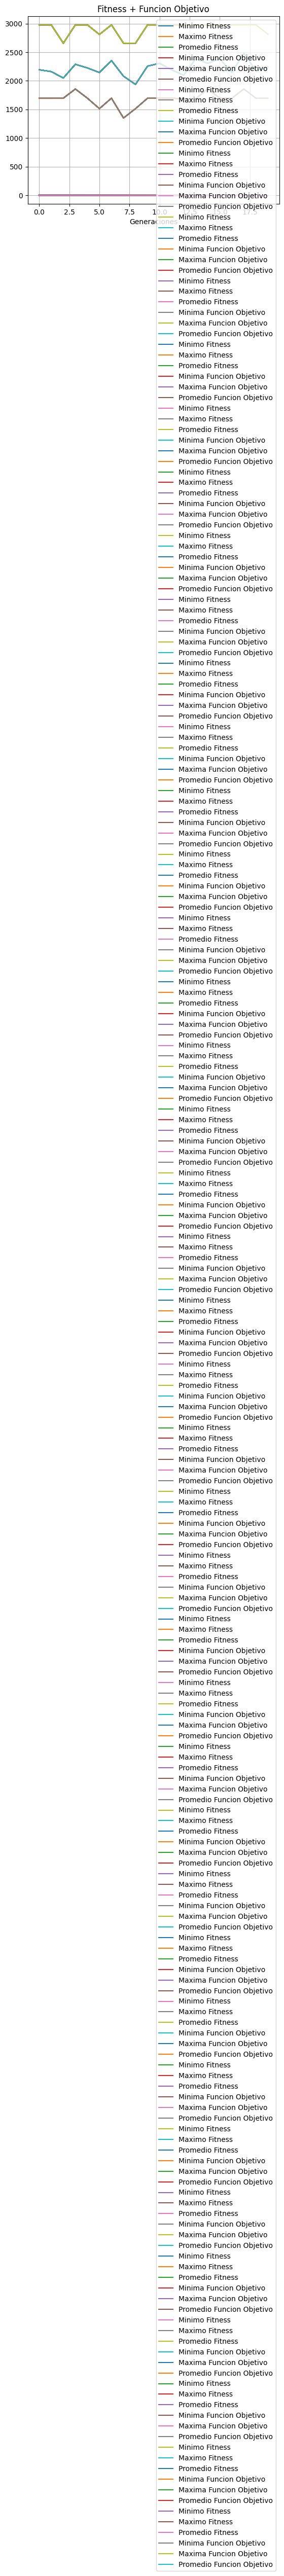

Write the Python code that produced this figure.
#tpi 
#Dudas
import random
from math import log

import random
import pandas as pd
import numpy as np
import matplotlib.pyplot as plt

# definicion de variables globales
probabilidadCrossover = 0.75
probabilidadMutacion = 0.05
#la direccion del viento la voy a considerar constante y que recorra de OESTE a ESTE
viento = 7 #en metros/segundos
potencia = 164 #en Kw, no me acuerdo la formula que uso eric, cuando me la pase la coloco aca, pero por ahora le pongo una constante para seguir programando

#variables globales necesarias para el efecto estelar
const_proporcionalidad = 1 #NO SE QUE ES, LE PUSE 1 PARA QUE HICIERA EL CALCULO (TIENE QUE SER UN VALOR MAYOR E IGUAL A 1 Y MENOR A 4)
radio_turbina = 25 #en metros
radio_estela = radio_turbina * const_proporcionalidad

#variables globales necesarias para la potencia afectada por la estela
coef_induccion_axial = 1/3 # este seria el ideal
z= 46 # Altura mínima de la góndola : 46 metros
z_inicial = 0.0024 # la rugosidad del terreno. El cual corresponde al factor de rugosidad del tipo de terreno “campo abierto con superficie lisa”
coef_arrastre = 1/(2 * log(z/z_inicial))
dist_entre_turbinas = 4 * radio_turbina



def crearCromosoma(): #crea la matriz bidimensional binaria pero solo se asigna 0 (se piensa que es el terreno sin ningun aerogenerador)
    matrizCromo=[]
    cromosoma = []
    for t in range(10): #cantidad de columnas
        #for j in range(4): # cantidad de filas
        cromosoma.append(0)
        print(cromosoma)
    for g in range(10):
        matrizCromo.append(cromosoma)
        print(matrizCromo)

    #Matriz vacia
    print("matriz:")
    for m in matrizCromo:
        print(m)
    return matrizCromo

def asignarObstaculos(matriz, i): #maximo de 20 espacios de terreno ocupado
                                    #el numero 2 signifca que hay un obstaculo
    fila = []    
    fila = list(matriz[i])
    print("fila", fila)
    for t in range(len(fila)):
        print(t)
        fila[t] = 2;
    fila = tuple(fila)
    matriz[i] = fila
    return matriz    


def asginarAerogeneardor(matrizCromo):
    matrizA = []
    cont = 0
    for i in range(len(matrizCromo)):
        for j in range(len(matrizCromo[i])):
            if (matrizCromo[i][j] == 2): 
                pass
            else:
                binario = random.randint(0, 1)
                if binario == 1:
                    cont += 1
                    print("contador actual: ", cont)
                    if cont < 26:
                        matrizCromo[i][j] = binario
                    else:
                        matrizCromo[i][j] = 0
                else: matrizCromo[i][j] = binario
        print(matrizCromo[i])
        a=tuple(matrizCromo[i])
        print(a)
        matrizA.append(a)
    return matrizA


# funcion objetivo f(cromosoma) donde cromosoma es el cromosoma que se pasa como parámetro
def CalcularfuncObj(cromosoma):
    #el calculo es el siguiente:
    """El cromosoma representa al parque eolico, cada gen representa un espacio de dicho parque
       que puede contener o no un aerogenerador.
       Se procede a hacer una sumatoria de potencias por cada sector del parque (osea cada gen del
       cromosoma)
            -si el gen es 0 o 2, entonces la potencia es nula
            -si el gen es 1 pero no lo afecta la estela, entonces la potencia se saca con la formular
             de la potencia (por el momento solo usaremos la constante potencia)
            -si el gen es 1 pero lo afecta la estela, entonces le aplicaremos otra formula"""
    total=0
    i=0
    j=0
    for i in range(len(cromosoma)):
        for j in range(len(cromosoma[i])):
            if (cromosoma[i][j] == 2) or (cromosoma[i][j] == 0):
                pass
            else:
                if (cromosoma[i][j] == 1) and ((cromosoma[i][j-1] == 1) or (cromosoma[i][j-1] == 2)):
                    #significa que se aplica la estela
                    p = viento * (1 - ((2 * coef_induccion_axial)/(1 + coef_arrastre * (dist_entre_turbinas/radio_estela)) ** 2))
                else:
                    p = potencia
                total = total + p
    return total

def fitness(x, subLista) -> float: #x es el valor de la funcion objetivo de un solo cromosoma
    return x / sum(subLista)

def aplicarFitness(subLista): #Aca sublista es listaFunObj que es la lista que contiene los valores en formato entero de la funcion objetivo de cada cromosoma
    listaFit = []
    for m in subLista:
        f = fitness(m, subLista) #m contiene el valor entero en la posicion de subLista
        listaFit.append(f) #listaFit es una lista con los valores de la fitness de cada cromosoma en forma flotante(ya que lo que retorna a funcion fitness es el valor en flotante)
    return listaFit  # retorna una lista de los valores de la funcion Fitness aplicadas a los cromosomas en formato flotante


def partRuleta(listaFitness):  # se calcula el porcentaje de cada cromosoma y se le asigna
# un arco de circunferencia proporcional a su fitness. porc
# El parametro es la listaFitness que es uan lista con los valores en formatO FLOTANTE de la funcion fitness aplicada a cada cromosoma
    i = 0
    listaPorcentajeFitness = []
    for b in range(len(listaFitness)):
        den = sum(listaFitness)
        nu = round((listaFitness[i] / den) * 100, 2)
        listaPorcentajeFitness.append(nu)
        i += 1
    return listaPorcentajeFitness  # listaProcentajeFitness es una lista que va a tener los porcentajes en formato FLOTANTE de cada cromosoma segun su valor de la funcion fitness


def seleccionRuleta(ruleta, posiciones,poblacion):  # ruleta es la lista de valores ENTEROS de los porcentajes de los cromosomas segun su funcion fitness


    # posiciones es int(sum(ruleta)) que seria el valor ENTERO de la suma de los valores de la lista ruleta.
    # poblacion es listaPoblacionInicialCadena que es la lista de los cromosomas en digitos binarios en formato STRING
    print("ruleta ", ruleta)
    print("la cantidad de posiciones en la ruleta son, posiciones:", posiciones)
    print("la lista poblacion inicial cadena es: ", poblacion)
    print("el largo de lista poblacion inicial cadena es: ", len(poblacion))

    ruletaDefinitiva = []  # es la lista de 100 posiciones en donde a cada posicion de esta lista se le asigna el cromosoma en formato STRING en la posicion i de la lista poblacion
    padres = []  # es la lista con los cromosomas en formato STRING que fueron seleccionados en la lista ruletaDefinitiva, que serian los padres
    for i in range(10):
        for j in range(ruleta[i]):
            ruletaDefinitiva.append(poblacion[i])  # el tamaño de ruletaDefinitiva es posiciones->int(suma(ruleta))
    for k in range(10):
        a = random.randint(0,
                           posiciones - 1)  # genera un numero entero entre 0 y posiciones (que seria 100 aprox). Seria la "Tirada de la bolita en la ruleta"
        padres.append(ruletaDefinitiva[
                          a])  # se agrega en padres el cromosoma en formato STRING en la lista ruletaDefinitiva en la posicion elegida aleatoriamente. Seria "El lugar donde cayo la bola al girar la ruleta"
    return padres  # es la lista con los cromosomas en formato STRING que fueron seleccionados en la lista ruletaDefinitiva al girarla 10 veces, ya que los padres deben ser 10


def seleccionCrossover(cromo1,cromo2):  # cromo 1 y cromo 2 van a tener c/u el cromosoma en formato ENTERO donde cada posicion es un gen binario ENTERO y cromosoma es un padre (ya convertido a ENTERO) de la listaPadres

    a = random.uniform(0, 1)  # La función random.uniform devuelve un número real entre 0 y 1
    if (a <= probabilidadCrossover):
        fila = random.randint(0,9)  # random.randint devuelve número entero aleatorio en el intervalo cerrado (tambien toma los limites) entre 0 y 29
        #columna = random.randint(0,9)
        aux1 = cromo1[:fila] + cromo2[fila:]  # con el [:rango] selecciona los valores de rango
        aux2 = cromo2[:fila] + cromo1[fila:]  # aca se generan los hijos es decir los padres aplicando crossover
        cromo1 = aux1  # esos hijos se guardan donde anteriormente estaban los padres
        cromo2 = aux2
    return cromo1, cromo2  # cromo 1 y cromo2 son listas que contienen valores ENTEROS donde cada valor es un gen, es decir c1 y c2 son un Cromosoma


def mutacion(cromo1): #le paso el cromosoma despues de haber con el croosover (puede que no se haya aplicado) y cromo es una cromosoma que a la vez es una lista de genes donde c/gen es un ENTERO binario
    cromoLista = []
    for i in cromo1:
        c = list(i)
        cromoLista.append(c)
    print("Lista de listas del cromosoma", cromoLista)
    d = random.uniform(0, 1)
    if (d <= probabilidadMutacion):
        i = random.randint(0, 9) #determinar una posicion al azar del cromosoma entre 0 a 29 (incluyendo 0 y 29)
        j = random.randint(0, 9) #determinar una pos
        if(cromoLista[i][j] == 0):
            cromoLista[i][j]=1
        else:
            cromoLista[i][j]=0
    cromito = tuple(cromoLista)
    return cromito #cromo1 es un cromosoma, que a la vez es una lista de genes donde c/gen es un ENTERO binario

# se tiene que simular un sector fijo para poner establecimiento necesario para que funcione los aerogeneradores


"""#####################################
   #####################################
   #####################################
   Funciones que utilizare exclusivamente para generar datos que utilizare para mostrar en tablas y graficos
   usando pandas y matplotlib, para obtener y visualizar mayor cantidad de informacion de los resultados 
   obtenidos
   #####################################
   #####################################
   #####################################"""

def suma(lista):  # suma todos los valores de la funcion objetivo de cada cromosoma
    cont = 0
    for u in range(len(lista)):
        cont += lista[u]
    return cont


def promedio(lista):  # me devuelve el promedio de la listaFunjObj que es la lista que contiene los valores en formato ENTERO de la funcion objetivo de cada cromosoma
                        # ( mas adelante tambien se trabaja con la lista de la funcion fitness que es uan lista con los valores FLOTANTES de la funcion fitness de cada cromosoma)
    suma = 0
    for u in range(len(lista)):
        suma += lista[u] #suma tiene el valor a sumar todos los valores
    promedio = suma / len(lista)
    return promedio #promedio vuelve como un dato en formato FLOTANTE (ya sea que se trabajo con listaFunObj como listaFitness)


def maximo(lista):  # devuelve el valor maximo de la lista funcion objetivo (y mas adelante tambien se trabaja con la lista de la funcion fitness) en formato FLOTANTE
                    # ( mas adelante tambien se trabaja con la lista de la funcion fitness y lo que retorna tambien es un valor FLOTANTE)
    return max(lista)

def minimo(lista): # devuelve el valor minimo de la lista funcion objetivo en formato FLOTANTE
                    # ( mas adelante tambien se trabaja con la lista de la funcion fitness y lo que retorna en un valor FLOTANTE)
    return min(lista)

def cromoMaximo(listaPoblacionInicial):
    valor = listaPoblacionInicial[9] #como esta ordenada de menor a mayor, siempre vamos a queres el cromosoma en la ultima posicion(que en esta caso es 9) que seria
                                     #el cromosoma con el valor de la funcion objetivo mas alto
    return valor #valor contiene el cromosoma en formato ENTERO con mayor valor de la funcion objetivo

#Funciones para graficar:
def graficarFitness(min, max, prom):
    plt.style.use('default')
    plt.plot(min, label='Minimo Fitness')
    plt.plot(max, label='Maximo Fitness')
    plt.plot(prom, label='Promedio Fitness')
    plt.legend()
    plt.title('Fitness')
    plt.xlabel('Generaciones')
    plt.grid(True)
    plt.show()


def graficarObj(min, max, prom):
    plt.style.use('default')
    plt.plot(min, label='Minima Funcion Objetivo')
    plt.plot(max, label='Maxima Funcion Objetivo')
    plt.plot(prom, label='Promedio Funcion Objetivo')
    plt.legend()
    plt.title('Funcion Objetivo')
    plt.xlabel('Generaciones')
    plt.grid(True)
    plt.show()

def graficarTodo(minF, maxF, promF, minO, maxO, promO):
    plt.style.use('default')
    plt.plot(minF, label='Minimo Fitness')
    plt.plot(maxF, label='Maximo Fitness')
    plt.plot(promF, label='Promedio Fitness')
    plt.plot(minO, label='Minima Funcion Objetivo')
    plt.plot(maxO, label='Maxima Funcion Objetivo')
    plt.plot(promO, label='Promedio Funcion Objetivo')
    plt.legend()
    plt.title('Fitness + Funcion Objetivo')
    plt.xlabel('Generaciones')
    plt.grid(True)
    plt.show()

"""#####################################
   #####################################
   #####################################
   Fin seccion de funciones para pandas y matplotlib
   #####################################
   #####################################
   #####################################"""

"""
for i in poblacionInicial:
    for j in i:
        print(j)
    print("---------------------------")
"""



"""
cont = 0
for i in listaSiguienteGeneracion:
    cont = cont + 1
    print ("hijo nro ", cont, " :", i, "\n")
"""
print("#############################################################################"
      "#############################################################################"
      "#############################################################################"
      "#############################################################################"
      "#############################################################################"
      "#############################################################################"
      "#############################################################################"
      "#############################################################################")



def ejecutarPrograma(poblacion):
    # lista de valores de potencias de cada parque eolico generado
    listaPotencias = []
    for i in poblacion:
        potencia_parque = CalcularfuncObj(i)
        listaPotencias.append(potencia_parque)

    # muestro las potencias que obtuve de cada uno de los 10 parques
    for i in listaPotencias:
        print(i)

    # aplico fitness a dichas potencias
    listaFitness = aplicarFitness(listaPotencias)

    """##############################################################
       ##############################################################
       ##############################################################"""
    maxiObj = maximo(
        listaPotencias)  # retorna el valor maximo de la lista que tiene los valores de la funcion objetivo de cada cromosoma en formato FLOTANTE
    cromosomaMaximo = cromoMaximo(poblacion)
    miniObj = minimo(
        listaPotencias)  # retorna el valor minimo de la lista que tiene los valores de la funcion objetivo de cada cromosoma en formato FLOTANTE
    promeObj = promedio(
        listaPotencias)  # retorna el promedio de la lista que tiene los valores de la funcion objetivo de cada cromosoma en formato FLOTANTE
    maxiFit = maximo(
        listaFitness)  # retorna el valor maximo de la lista que tiene los valores de la funcion fitness de cada cromosoma en formato FLOTANTE
    miniFit = minimo(listaFitness)
    promeFit = promedio(listaFitness)
    #

    # Guardamos maxiObj, miniObj, promeObj, maxiFit, miniFit, promeFit sus respectivas listas
    listaMinimosFit.append(miniFit)
    listaMaximosFit.append(maxiFit)
    listaPromFit.append(promeFit)
    listaMinimosObj.append(miniObj)
    listaMaximosObj.append(maxiObj)
    listaPromObj.append(promeObj)

    print('Datos de la Generacion nro: ')
    tabla = pd.DataFrame(
        {'pobl': poblacion, 'F obj': listaPotencias, 'Fitness': listaFitness})
    print(tabla)
    print(cromosomaMaximo, ' ', maxiObj, ' ', miniObj, ' ', promeObj, ' ', maxiFit, '', miniFit, ' ', promeFit)


    #########################################################
    tablaMinFit = pd.DataFrame({'Min Fitness': listaMinimosFit})
    tablaMaxFit = pd.DataFrame({'Max Fitness': listaMaximosFit})
    tablaProbFit = pd.DataFrame({'Prom Fitness': listaPromFit})

    tablaMinObj = pd.DataFrame({'Min Obj': listaMinimosObj})
    tablaMaxObj = pd.DataFrame({'Max Obj': listaMaximosObj})
    tablaProbObj = pd.DataFrame({'Prom Obj': listaPromObj})

    graficarFitness(tablaMinFit, tablaMaxFit, tablaProbFit)
    graficarObj(tablaMinObj, tablaMaxObj, tablaProbObj)
    graficarTodo(tablaMinFit, tablaMaxFit, tablaProbFit, tablaMinObj, tablaMaxObj, tablaProbObj)
    """##############################################################
       ##############################################################
       ##############################################################"""
    # calcular porcentajes que van a tener cada parque en la ruleta de 100 pocisiones
    listaPorcentajesRuleta = partRuleta(listaFitness)

    ruleta = []  # lista de los valores en formato ENTERO de los porcentajes redondeados de la funcion fitness
    for i in partRuleta(
            listaFitness):  # esta funcion trae una lista que va a tener los porcentajes en formato FLOTANTE de cada cromosoma segun su valor de la funcion fitness
        if i > 1:
            n = round(i,
                      0)  # n va a tener el valor en formato ENTERO redondeado del porcentaje relacionado a la funcion fitness
            ruleta.append(int(n))
        else:
            ruleta.append(1)

    listaPadres = []
    listaPadres.extend(seleccionRuleta(ruleta, int(sum(ruleta)), poblacionInicial))
    print(listaPadres)

    z = 0
    i = 0
    hijo1 = 0
    hijo2 = 0
    listaSiguienteGeneracion = []
    for i in range(5):  # se repite 5 veces xq hay 5 pares de cromosomas padres para aplicar el crossover
        c1 = [x for x in listaPadres[
            z]]  # c1 es una lista en formato ENTERO donde cada posicion contiene un gen, es decir c1 es un cromosoma padre
        c2 = [x for x in listaPadres[
            z + 1]]  # c2 es una lista en formato ENTERO donde cada posicion contiene un gen, es decir c2 es un cromosoma padre
        hijo1, hijo2 = seleccionCrossover(c1,
                                          c2)  # hijo1 y hijo son listas de Enteros donde cada posicion es un gen entero. hijo1 y hijo2 son cromosoma
        hijo1 = mutacion(hijo1)
        hijo2 = mutacion(hijo2)
        z += 2  # con la variable z me ubico a cada par de posicion en el arreglo padre
        listaSiguienteGeneracion.append(hijo1)
        listaSiguienteGeneracion.append(hijo2)

    """
    cont = 0
    for i in listaSiguienteGeneracion:
        cont = cont + 1
        print ("hijo nro ", cont, " :", i, "\n")
    """
    print("#############################################################################"
          "#############################################################################"
          "#############################################################################"
          "#############################################################################"
          "#############################################################################"
          "#############################################################################"
          "#############################################################################"
          "#############################################################################")
    return listaSiguienteGeneracion



#Programa Principal

listaMinimosFit = []
listaMaximosFit = []
listaPromFit = []
listaMinimosObj = []
listaMaximosObj = []
listaPromObj = []


#poblacion incial
poblacionInicial = []
matriz = []

matriz.extend(crearCromosoma())
matriz = asignarObstaculos(matriz, 0)
matriz = asignarObstaculos(matriz, 9)
for i in range(10):
    matrizAerogeneradores = []
    matrizAerogeneradores.extend(asginarAerogeneardor(matriz))
    print(matrizAerogeneradores)

    # matriz llena
    print("matriz llena:")
    for m in matrizAerogeneradores:
        print(m)

    poblacionInicial.append(matrizAerogeneradores)


listaSiguienteGeneracion = []
listaSiguienteGeneracion.extend(ejecutarPrograma(poblacionInicial))
for i in range(19):
    listaSiguienteGeneracion = ejecutarPrograma(listaSiguienteGeneracion)




